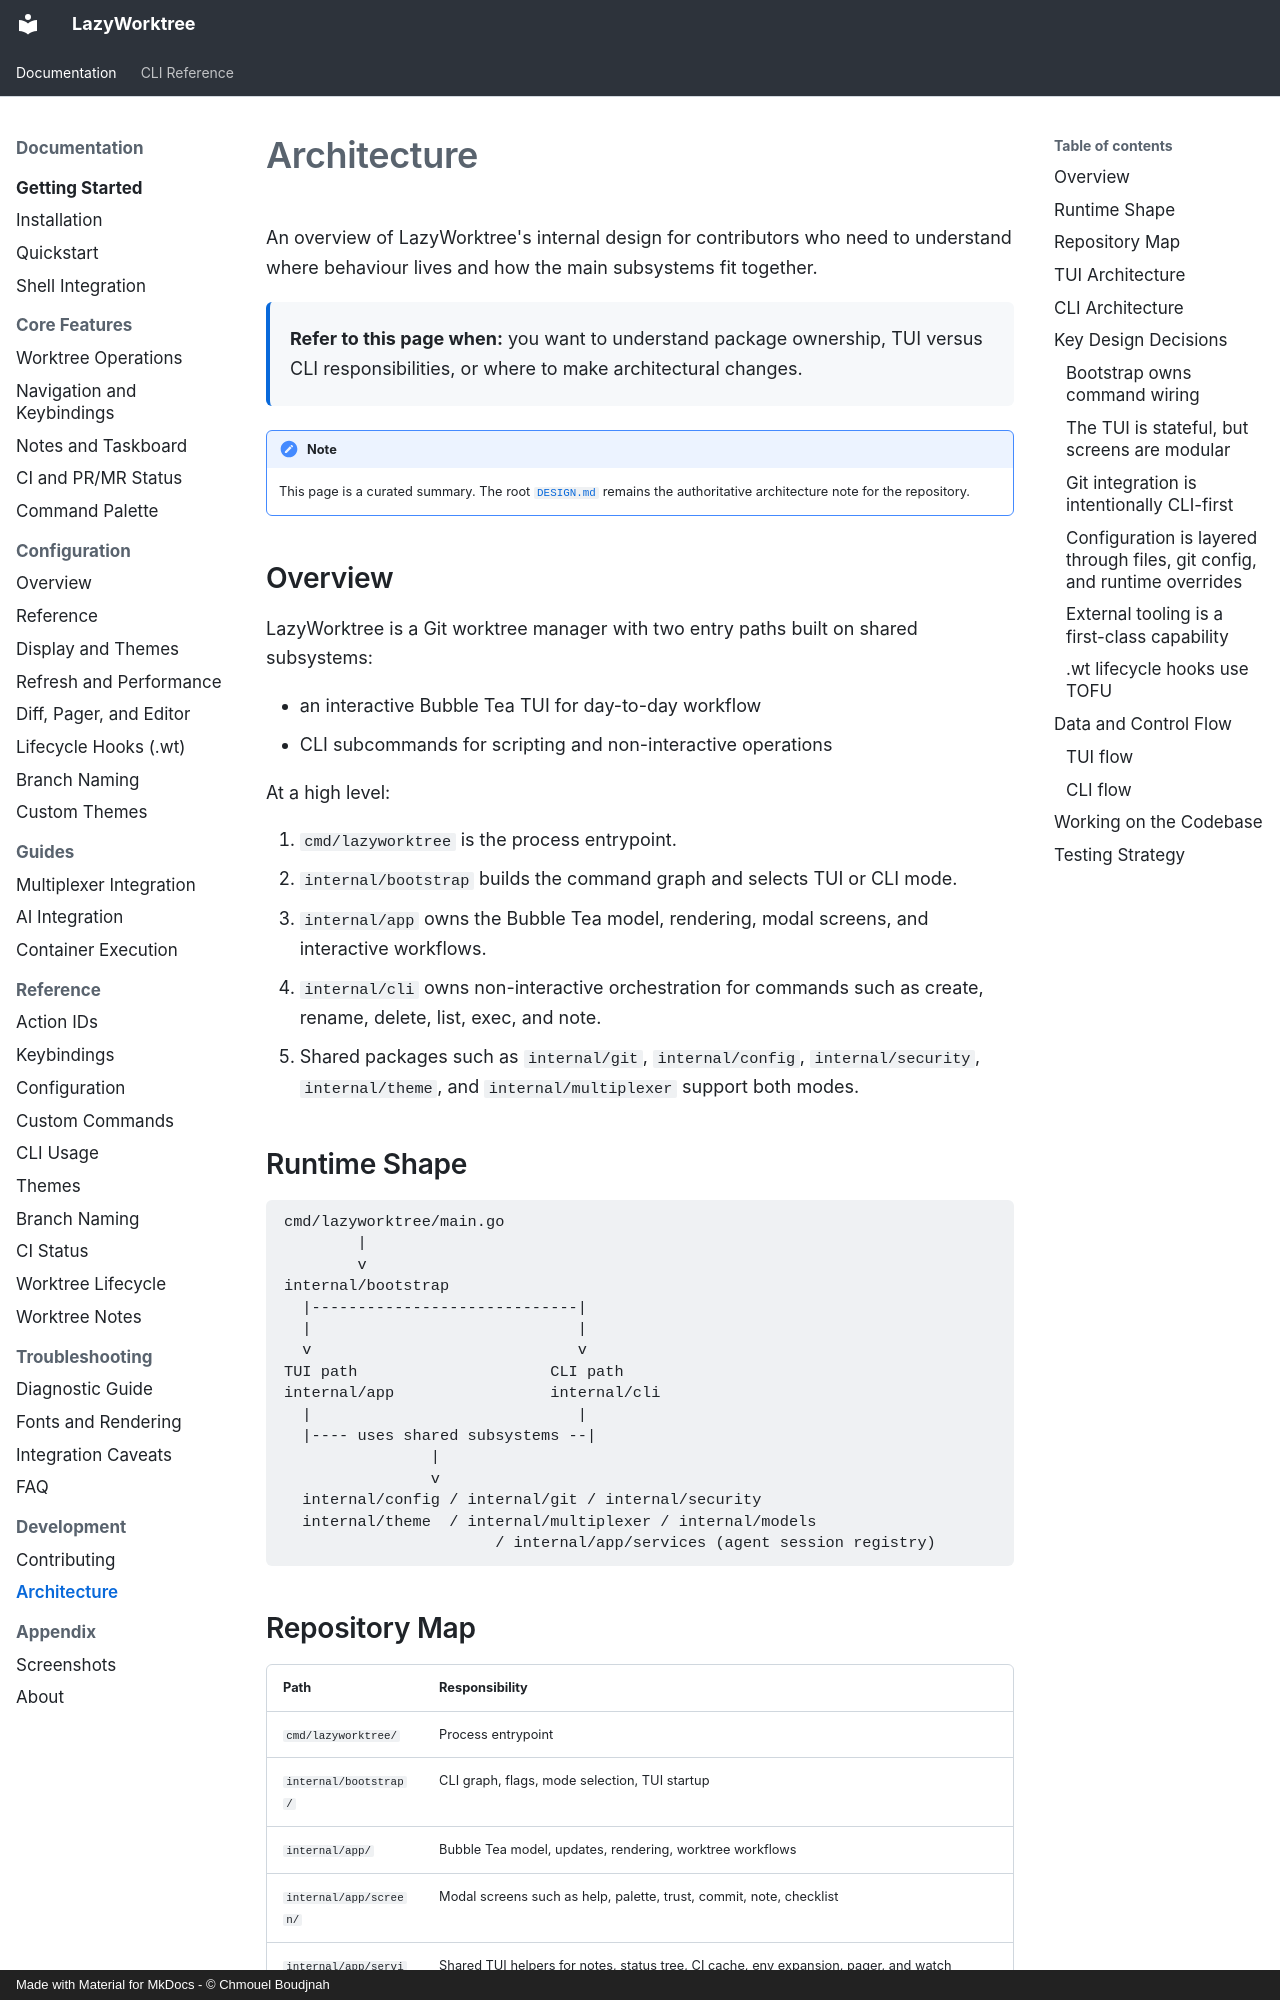

repository: chmouel/lazyworktree · page: development/architecture/index.html · generator: mkdocs · copyright: Made with Material for MkDocs - © Chmouel Boudjnah

# Architecture

An overview of LazyWorktree's internal design for contributors who need to
understand where behaviour lives and how the main subsystems fit together.

<div class="mint-callout">
  <p><strong>Refer to this page when:</strong> you want to understand package ownership, TUI versus CLI responsibilities, or where to make architectural changes.</p>
</div>

!!! note
    This page is a curated summary. The root [`DESIGN.md`](https://github.com/chmouel/lazyworktree/blob/main/DESIGN.md) remains the authoritative architecture note for the repository.

## Overview

LazyWorktree is a Git worktree manager with two entry paths built on shared
subsystems:

- an interactive Bubble Tea TUI for day-to-day workflow
- CLI subcommands for scripting and non-interactive operations

At a high level:

1. `cmd/lazyworktree` is the process entrypoint.
2. `internal/bootstrap` builds the command graph and selects TUI or CLI mode.
3. `internal/app` owns the Bubble Tea model, rendering, modal screens, and
   interactive workflows.
4. `internal/cli` owns non-interactive orchestration for commands such as
   create, rename, delete, list, exec, and note.
5. Shared packages such as `internal/git`, `internal/config`,
   `internal/security`, `internal/theme`, and `internal/multiplexer` support
   both modes.

## Runtime Shape

```text
cmd/lazyworktree/main.go
        |
        v
internal/bootstrap
  |-----------------------------|
  |                             |
  v                             v
TUI path                     CLI path
internal/app                 internal/cli
  |                             |
  |---- uses shared subsystems --|
                |
                v
  internal/config / internal/git / internal/security
  internal/theme  / internal/multiplexer / internal/models
                       / internal/app/services (agent session registry)
```
